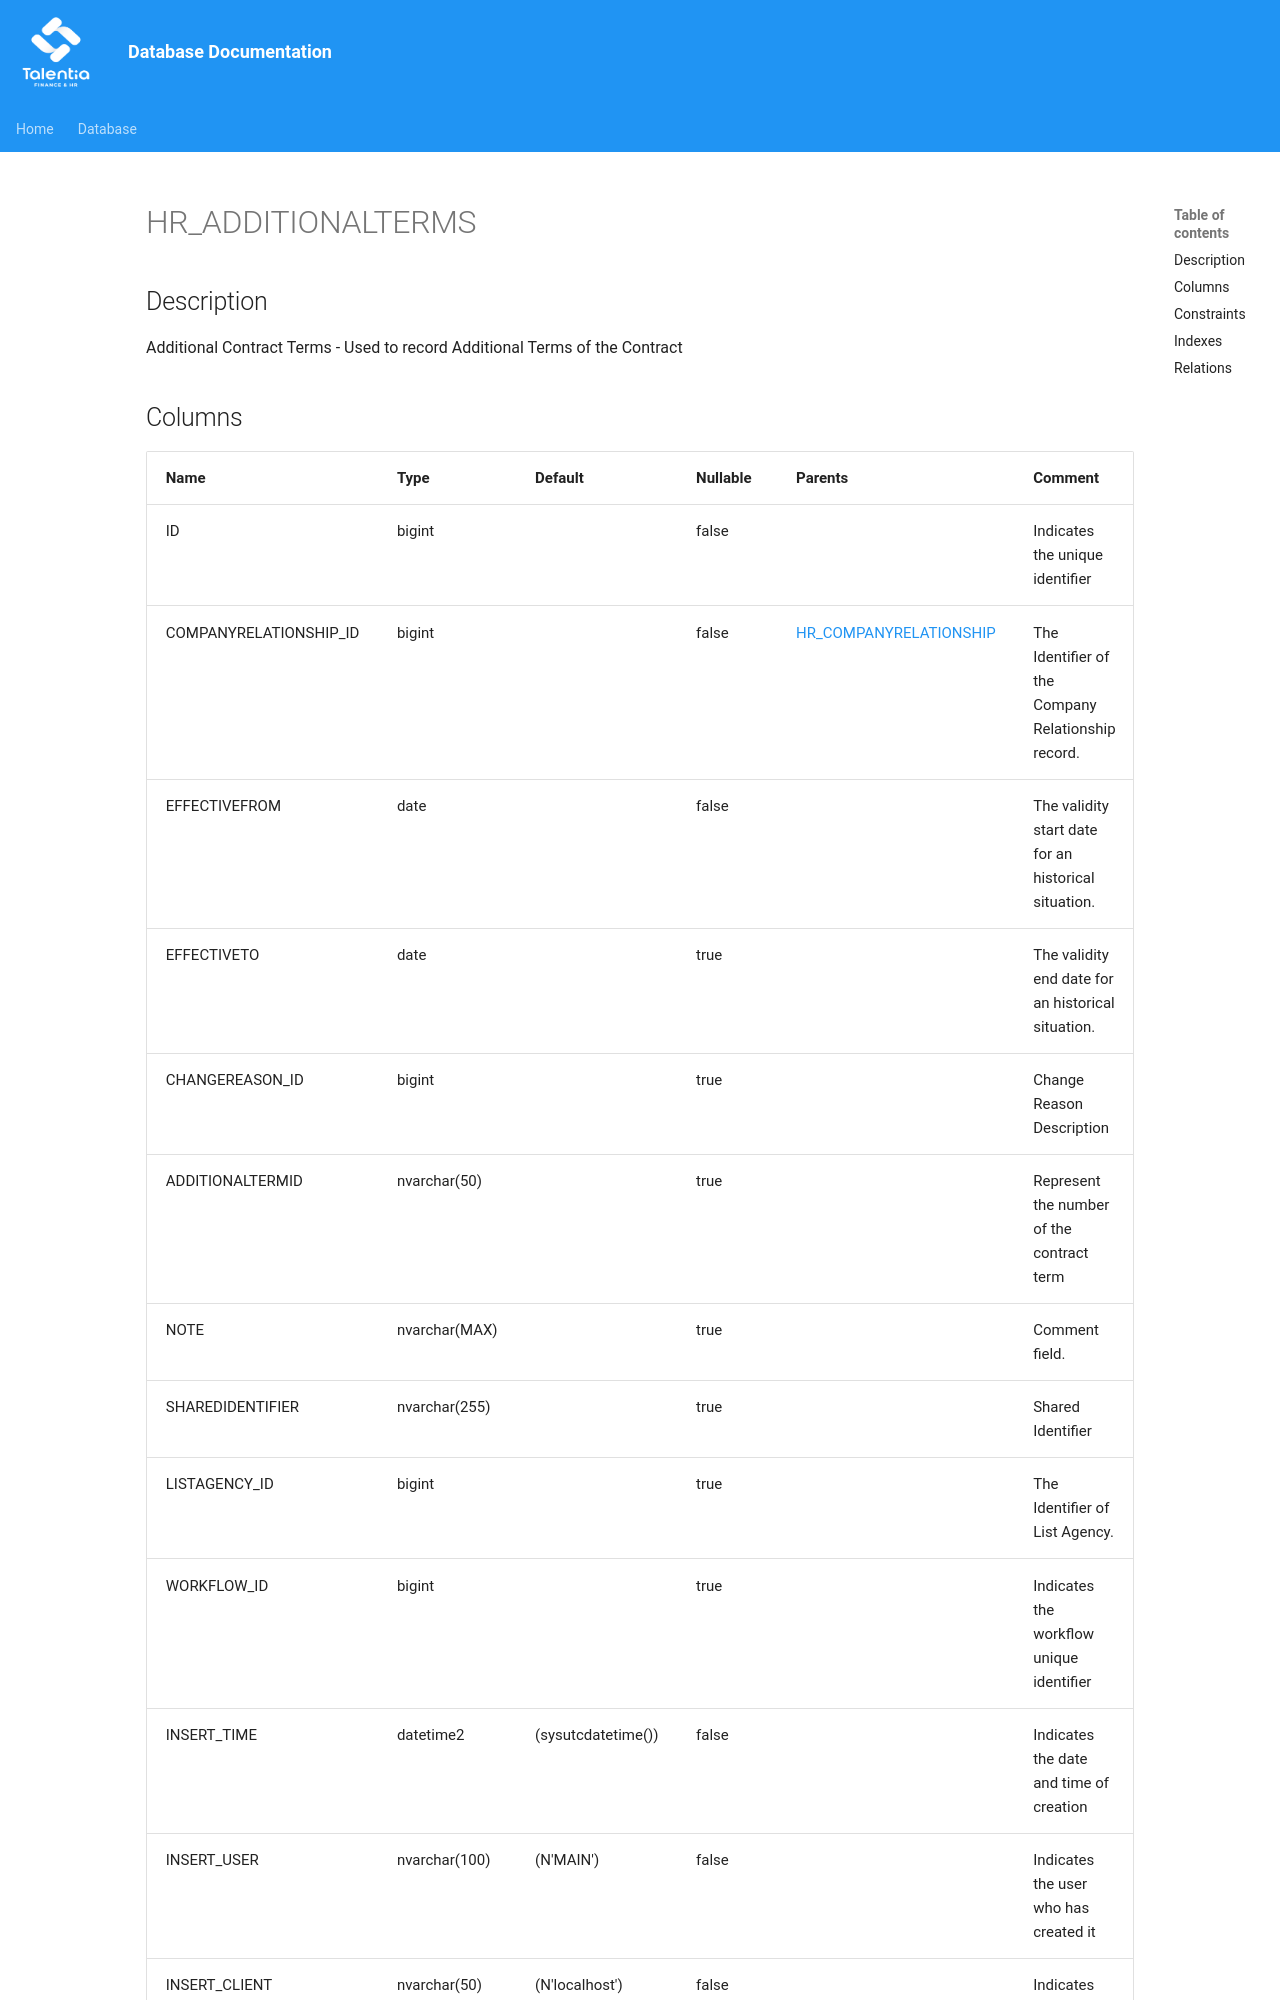

repository: giovanniporcelli/documentazione-db · page: schema/HR_ADDITIONALTERMS/index.html · generator: mkdocs

# HR_ADDITIONALTERMS

## Description

Additional Contract Terms - Used to record Additional Terms of the Contract  


## Columns

| Name | Type | Default | Nullable | Parents | Comment |
| ---- | ---- | ------- | -------- | ------- | ------- |
| ID | bigint |  | false |  | Indicates the unique identifier |
| COMPANYRELATIONSHIP_ID | bigint |  | false | [HR_COMPANYRELATIONSHIP](HR_COMPANYRELATIONSHIP.md) | The Identifier of the Company Relationship record. |
| EFFECTIVEFROM | date |  | false |  | The validity start date for an historical situation. |
| EFFECTIVETO | date |  | true |  | The validity end date for an historical situation. |
| CHANGEREASON_ID | bigint |  | true |  | Change Reason Description |
| ADDITIONALTERMID | nvarchar(50) |  | true |  | Represent the number of the contract term |
| NOTE | nvarchar(MAX) |  | true |  | Comment field. |
| SHAREDIDENTIFIER | nvarchar(255) |  | true |  | Shared Identifier |
| LISTAGENCY_ID | bigint |  | true |  | The Identifier of List Agency. |
| WORKFLOW_ID | bigi
